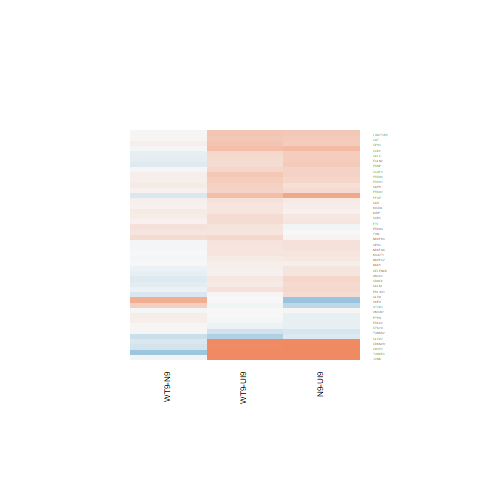

The data file committed next to this chart (first rows):
N9-UI9.logFC, N9-UI9.AveExpr, N9-UI9.t, N9-UI9.P.Value, N9-UI9.adj.P.Val, N9-UI9.B, WT9-UI9.logFC, WT9-UI9.AveExpr, WT9-UI9.t, WT9-UI9.P.Value, WT9-UI9.adj.P.Val, WT9-UI9.B, WT9-N9.logFC, WT9-N9.AveExpr, WT9-N9.t, WT9-N9.P.Value, WT9-N9.adj.P.Val, WT9-N9.B
0.3017, 7.673, 3.267, 0.005473, 0.0247, -3.183, 0.3796, 7.673, 4.109, 0.001018, 0.00896, -1.393, 0.07786, 7.673, 0.9108, 0.3775, 0.71, -6.108
0.2593, 3.886, 1.418, 0.1776, 0.3154, -5.897, 0.1247, 3.886, 0.6851, 0.5042, 0.6651, -6.544, -0.1346, 3.886, -0.7933, 0.4406, 0.7514, -5.697
0.4244, 6.002, 3.725, 0.002185, 0.01261, -2.148, 0.4401, 6.002, 3.843, 0.001726, 0.013, -1.806, 0.0156, 6.002, 0.1486, 0.884, 0.9628, -6.399
0.1337, 6.119, 1.172, 0.2603, 0.4098, -6.62, 0.1227, 6.119, 1.072, 0.3016, 0.4739, -6.619, -0.01104, 6.119, -0.1044, 0.9183, 0.9746, -6.414
0.3359, 8.682, 3.594, 0.002839, 0.01524, -2.574, 0.4197, 8.682, 4.484, 0.0004881, 0.005619, -0.6903, 0.08384, 8.682, 0.9686, 0.3488, 0.6882, -6.1
-0.1858, 4.26, -1.325, 0.2059, 0.3478, -6.114, -0.4878, 4.26, -3.45, 0.003788, 0.02249, -2.307, -0.302, 4.26, -2.28, 0.03841, 0.2829, -3.853
-0.1032, 5.639, -0.9521, 0.3568, 0.513, -6.768, -0.07471, 5.639, -0.6899, 0.5013, 0.6626, -6.878, 0.02848, 5.639, 0.2822, 0.7818, 0.9246, -6.293
1.221, 5.464, 9.26, 1.99752291526018e-07, 1.41005629788927e-05, 7.427, 0.9775, 5.464, 7.344, 3.20091346021754e-06, 0.0001697, 4.661, -0.2434, 5.464, -2.043, 0.05991, 0.3417, -4.467
0.04677, 6.182, 0.433, 0.6714, 0.7806, -7.207, 0.2939, 6.182, 2.738, 0.01575, 0.06117, -3.999, 0.2471, 6.182, 2.474, 0.02644, 0.2445, -3.77
0.2379, 5.603, 2.096, 0.05435, 0.1349, -5.225, 0.03027, 5.603, 0.2633, 0.7961, 0.8799, -7.104, -0.2076, 5.603, -1.969, 0.06857, 0.3597, -4.587
0.1961, 9.613, 1.653, 0.1201, 0.2382, -6.168, 0.1832, 9.613, 1.54, 0.1452, 0.2911, -6.22, -0.01294, 9.613, -0.1176, 0.908, 0.9715, -6.59
-0.4051, 5.391, -3.313, 0.004999, 0.02302, -2.872, -0.03842, 5.391, -0.3183, 0.7549, 0.8556, -7.048, 0.3667, 5.391, 3.228, 0.005924, 0.1293, -2.293
0.3831, 5.112, 2.847, 0.01269, 0.046, -3.762, 0.2796, 5.112, 2.078, 0.05616, 0.149, -5.062, -0.1035, 5.112, -0.8333, 0.4184, 0.738, -5.932
0.5222, 6.817, 4.143, 0.0009507, 0.006973, -1.382, 0.5009, 6.817, 3.969, 0.001343, 0.01083, -1.628, -0.02127, 6.817, -0.1828, 0.8575, 0.9547, -6.468
0.1091, 3.06, 0.5815, 0.5699, 0.7024, -6.534, 0.1654, 3.06, 0.8738, 0.3966, 0.571, -6.203, 0.05625, 3.06, 0.3244, 0.7504, 0.9101, -5.787
0.114, 6.864, 1.197, 0.2506, 0.3993, -6.647, 0.1956, 6.864, 2.056, 0.05848, 0.1532, -5.296, 0.08158, 6.864, 0.9247, 0.3704, 0.7051, -6.041
0.002371, 7.16, 0.02395, 0.9812, 0.9885, -7.393, 0.1597, 7.16, 1.619, 0.1273, 0.2649, -6.006, 0.1574, 7.16, 1.714, 0.108, 0.4287, -5.098
-0.1069, 5.82, -1.027, 0.3212, 0.4762, -6.723, -0.006914, 5.82, -0.06658, 0.9478, 0.971, -7.156, 0.1, 5.82, 1.034, 0.3182, 0.6649, -5.83
0.714, 6.335, 4.01, 0.001238, 0.008426, -1.601, 0.51, 6.335, 2.842, 0.01283, 0.0529, -3.811, -0.204, 6.335, -1.244, 0.2334, 0.5881, -5.672
-0.6431, 1.497, -1.657, 0.1194, 0.2372, -4.99, 0.009582, 1.497, 0.02539, 0.9801, 0.9893, -6.204, 0.6527, 1.497, 1.806, 0.0919, 0.4005, -4.187
0.2914, 7.531, 2.579, 0.02153, 0.06788, -4.514, 0.2015, 7.531, 1.778, 0.09671, 0.2192, -5.792, -0.08986, 7.531, -0.8581, 0.405, 0.7294, -6.148
0.4077, 6.543, 3.146, 0.006982, 0.02959, -3.358, 0.4349, 6.543, 3.356, 0.004578, 0.02568, -2.837, 0.02721, 6.543, 0.2273, 0.8234, 0.9421, -6.438
0.1723, 4.864, 1.075, 0.3002, 0.454, -6.495, 0.1648, 4.864, 1.04, 0.3157, 0.4889, -6.435, -0.007529, 4.864, -0.05069, 0.9603, 0.9878, -6.191
1.622, 6.702, 9.431, 1.59036458878131e-07, 1.18021363919253e-05, 7.587, 1.003, 6.702, 5.773, 4.41599084387974e-05, 0.001056, 1.879, -0.6189, 6.702, -3.945, 0.001407, 0.06653, -1.031
0.1665, 5.76, 1.41, 0.1798, 0.318, -6.275, 0.07708, 5.76, 0.6487, 0.5268, 0.683, -6.93, -0.08942, 5.76, -0.8161, 0.4278, 0.7442, -6.029
0.01952, 5.393, 0.1567, 0.8777, 0.9252, -7.186, -0.005011, 5.393, -0.04011, 0.9686, 0.9829, -7.086, -0.02453, 5.393, -0.2117, 0.8353, 0.9473, -6.277
0.1614, 6.565, 1.482, 0.1599, 0.2924, -6.268, 0.0536, 6.565, 0.4909, 0.6309, 0.7671, -7.118, -0.1078, 6.565, -1.067, 0.3038, 0.6508, -5.885
0.07523, 7.788, 0.8035, 0.4348, 0.5865, -7.103, 0.08124, 7.788, 0.8667, 0.4004, 0.575, -6.939, 0.006011, 7.788, 0.0692, 0.9458, 0.9833, -6.535
0.05537, 5.023, 0.4658, 0.6484, 0.7648, -7.038, 0.169, 5.023, 1.431, 0.1738, 0.3286, -6.035, 0.1136, 5.023, 1.033, 0.3187, 0.6655, -5.73
0.3799, 8.051, 4.319, 0.0006727, 0.005426, -1.094, 0.4708, 8.051, 5.335, 9.75431709833417e-05, 0.001819, 0.9828, 0.09085, 8.051, 1.116, 0.2828, 0.6337, -5.924
0.3154, 6.157, 2.913, 0.01114, 0.04178, -3.769, 0.1468, 6.157, 1.347, 0.1989, 0.3597, -6.289, -0.1686, 6.157, -1.68, 0.1146, 0.4392, -5.076
1.372, 0.148, 2.667, 0.01813, 0.05981, -3.102, 1.168, 0.148, 2.175, 0.04681, 0.1322, -3.834, -0.204, 0.148, -0.4563, 0.655, 0.873, -5.143
2.831, 7.396, 14.46, 6.10311972786728e-10, 1.84156842142734e-07, 13.25, 2.791, 7.396, 14.1, 8.58837414880564e-10, 3.81334815526534e-07, 12.92, -0.04085, 7.396, -0.2355, 0.8172, 0.9403, -6.492
0.2592, 7.948, 2.686, 0.01747, 0.05822, -4.334, 0.3285, 7.948, 3.395, 0.004235, 0.02428, -2.837, 0.06927, 7.948, 0.7748, 0.451, 0.7591, -6.237
0.3893, 4.495, 2.4, 0.03052, 0.08774, -4.478, 0.2686, 4.495, 1.624, 0.1261, 0.2634, -5.635, -0.1207, 4.495, -0.8068, 0.433, 0.7474, -5.833
-0.09877, 5.001, -0.7537, 0.4632, 0.6128, -6.83, -0.01397, 5.001, -0.1073, 0.9161, 0.9527, -7.017, 0.0848, 5.001, 0.6958, 0.4977, 0.7896, -5.983
0.1684, 11.21, 1.943, 0.07198, 0.1652, -5.727, 0.2388, 11.21, 2.755, 0.01524, 0.05971, -4.161, 0.07037, 11.21, 0.8748, 0.3961, 0.724, -6.218
0.4124, 6.234, 3.783, 0.001946, 0.01162, -2.046, 0.248, 6.234, 2.267, 0.03939, 0.1174, -4.873, -0.1644, 6.234, -1.63, 0.125, 0.4534, -5.156
0.1493, 5.523, 1.323, 0.2065, 0.3484, -6.341, 0.2504, 5.523, 2.227, 0.04251, 0.1238, -4.854, 0.1011, 5.523, 0.9699, 0.3482, 0.6877, -5.854
0.3354, 6.811, 3.415, 0.004072, 0.0198, -2.842, 0.3076, 6.811, 3.124, 0.007297, 0.03571, -3.313, -0.02774, 6.811, -0.3052, 0.7646, 0.9172, -6.433
-0.2269, 6.244, -2.15, 0.04908, 0.1254, -5.194, -0.2564, 6.244, -2.421, 0.02929, 0.09515, -4.602, -0.02949, 6.244, -0.2999, 0.7686, 0.9188, -6.375
0.1988, 4.456, 1.386, 0.187, 0.3267, -6.074, 0.1722, 4.456, 1.201, 0.2491, 0.4162, -6.193, -0.02654, 4.456, -0.2, 0.8443, 0.9498, -6.12
-0.0376, 5.369, -0.3071, 0.7632, 0.8475, -7.131, 0.1742, 5.369, 1.438, 0.172, 0.3265, -6.057, 0.2118, 5.369, 1.868, 0.0823, 0.3833, -4.678
0.2275, 4.281, 1.506, 0.1538, 0.2845, -5.876, 0.3439, 4.281, 2.28, 0.03844, 0.1153, -4.542, 0.1164, 4.281, 0.8371, 0.4163, 0.7369, -5.762
